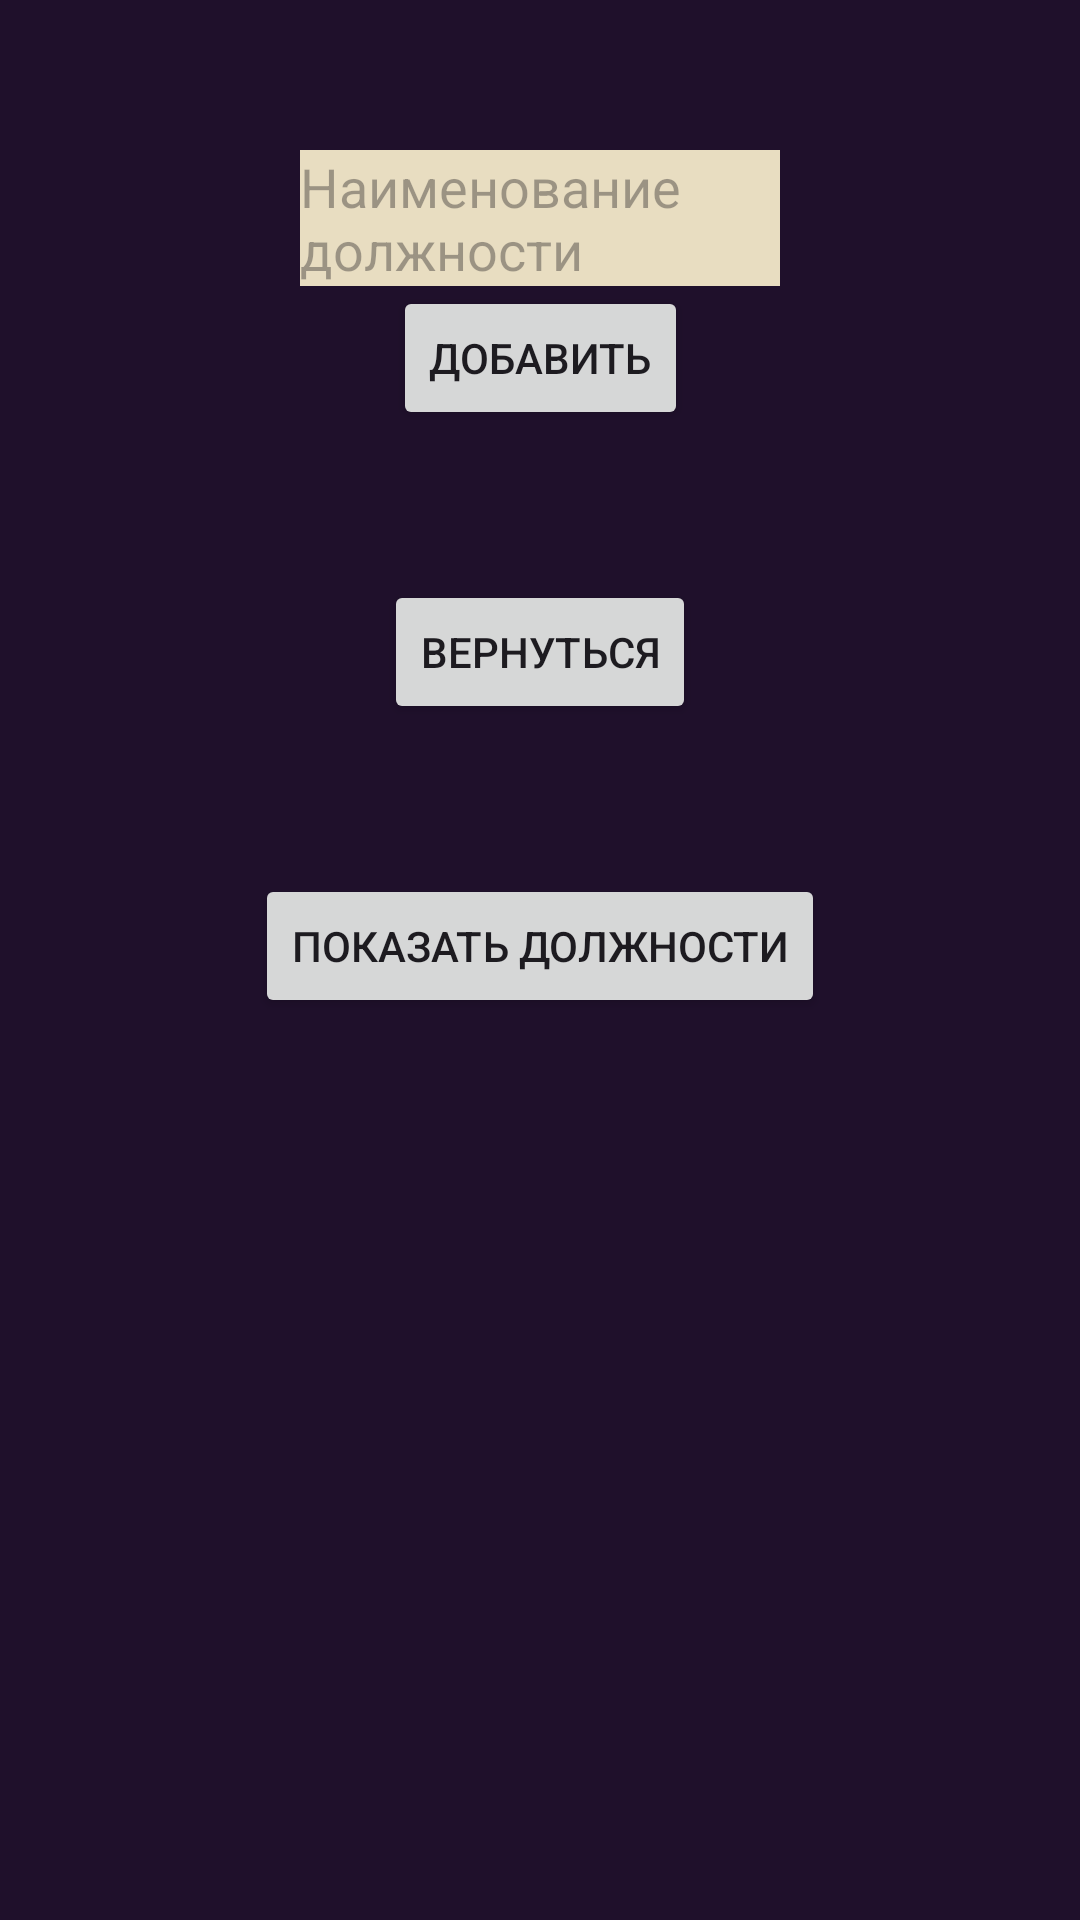

The Android layout XML behind this screen, and the referenced resources:
<!-- AndroidManifest.xml: application theme Theme.ProjectPractic -->
<!-- res/layout/dolzhnost_page.xml -->
<?xml version="1.0" encoding="utf-8"?>
<androidx.constraintlayout.widget.ConstraintLayout
    xmlns:android="http://schemas.android.com/apk/res/android"
    xmlns:tools="http://schemas.android.com/tools"
    android:layout_width="match_parent"
    android:layout_height="match_parent"
    xmlns:app="http://schemas.android.com/apk/res-auto"
    android:background="#1f102b"
    android:orientation="vertical">

    <EditText
        android:id="@+id/dolzhName"
        android:hint="Наименование должности"
        android:layout_marginHorizontal="100dp"
        app:layout_constraintTop_toTopOf="parent"
        app:layout_constraintLeft_toLeftOf="parent"
        android:layout_marginTop="50dp"
        android:background="@color/bezhev"
        android:layout_width="match_parent"
        android:layout_height="wrap_content"/>

    <Button
        android:id="@+id/dolzhAddBut"
        android:layout_width="wrap_content"
        android:layout_height="wrap_content"
        android:text="Добавить"
        app:layout_constraintLeft_toLeftOf="parent"
        app:layout_constraintRight_toRightOf="parent"
        app:layout_constraintTop_toBottomOf="@id/dolzhName"/>

    <Button
        android:id="@+id/dolzhBackBut"
        android:layout_width="wrap_content"
        android:layout_height="wrap_content"
        android:text="Вернуться"
        app:layout_constraintTop_toBottomOf="@id/dolzhAddBut"
        app:layout_constraintLeft_toLeftOf="parent"
        app:layout_constraintRight_toRightOf="parent"
        android:layout_marginTop="50dp"/>

    <Button
        android:id="@+id/dolzhCheckBut"
        android:layout_width="wrap_content"
        android:layout_height="wrap_content"
        android:text="Показать должности"
        app:layout_constraintTop_toBottomOf="@id/dolzhBackBut"
        app:layout_constraintLeft_toLeftOf="parent"
        app:layout_constraintRight_toRightOf="parent"
        android:layout_marginTop="50dp"/>

</androidx.constraintlayout.widget.ConstraintLayout>
<!-- resources referenced by this layout -->
<resources>
  <color name="bezhev">#e8ddc1</color>
  <style name="Theme.ProjectPractic" parent="Base.Theme.ProjectPractic" />
  <style name="Base.Theme.ProjectPractic" parent="Theme.Material3.DayNight.NoActionBar">
          
          
      </style>
</resources>
